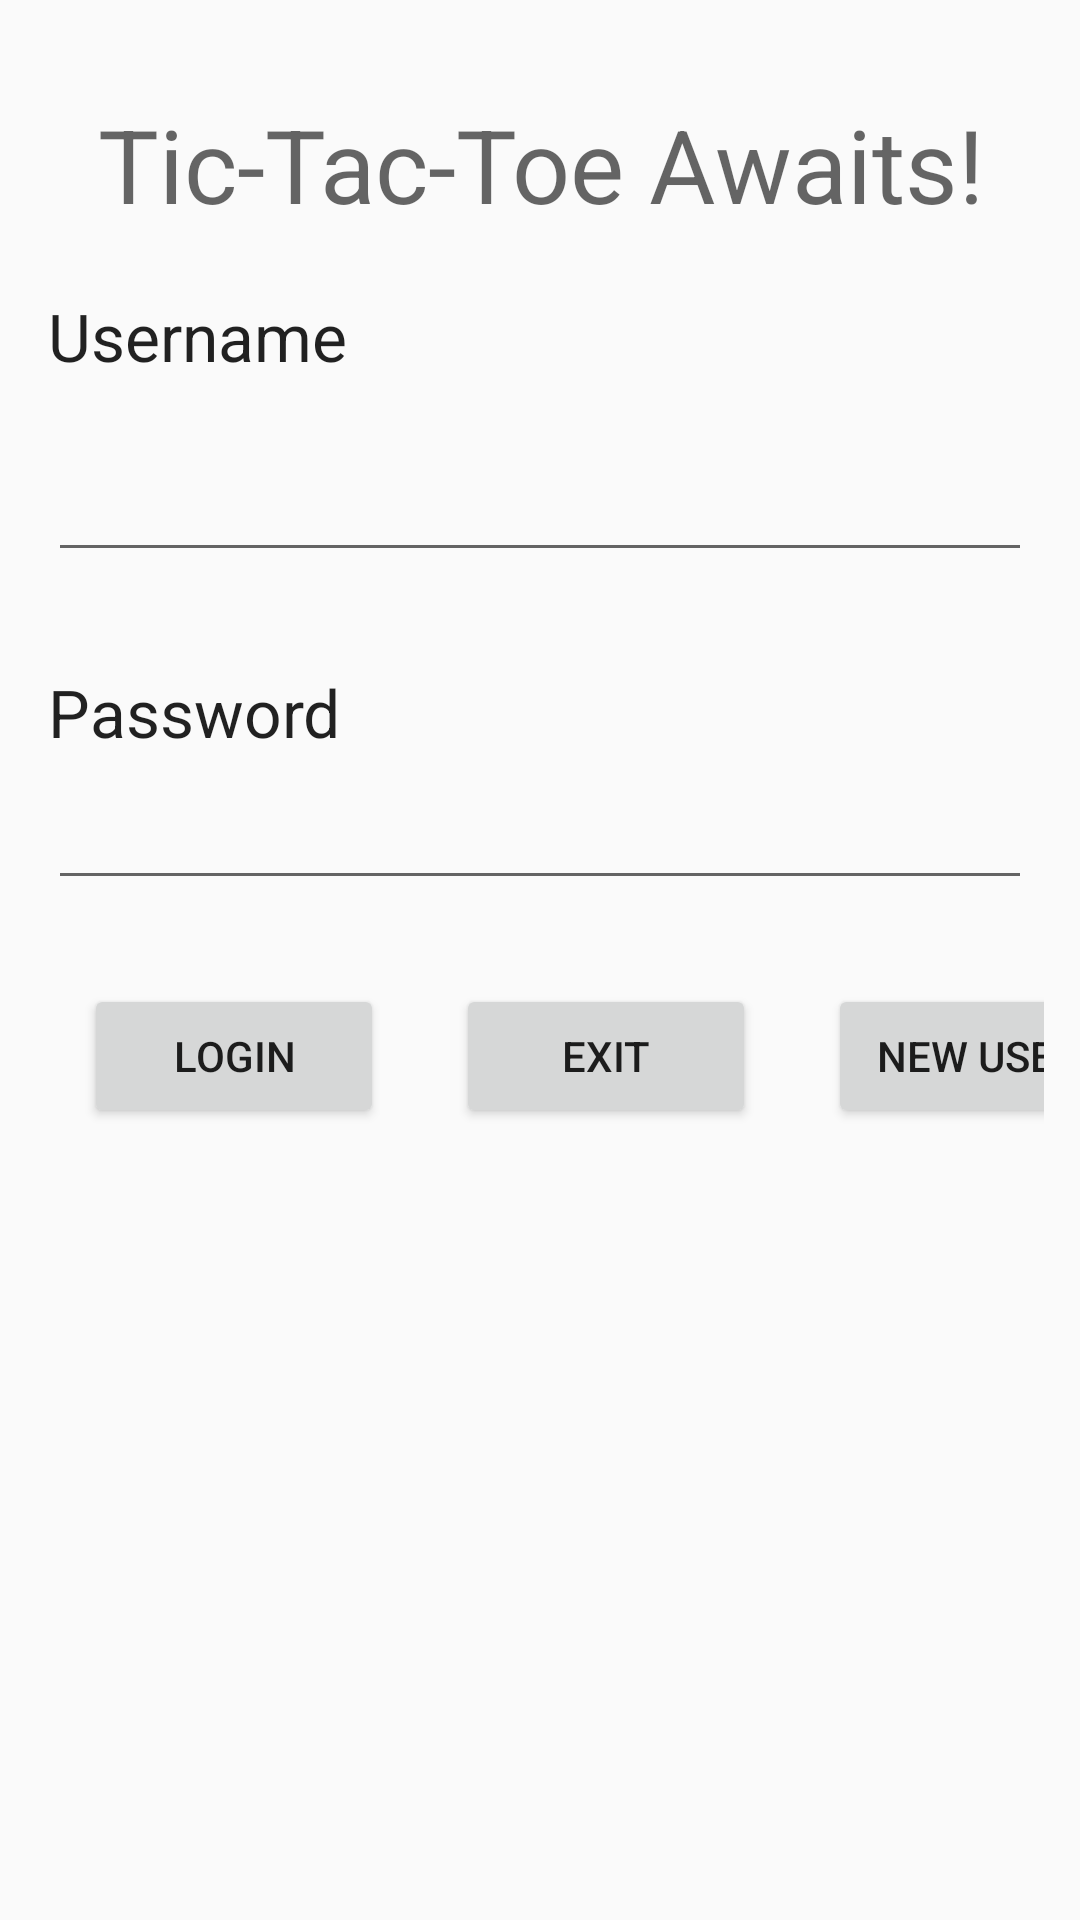

Reconstruct the res/layout file that produces this screen, plus the resources it refers to.
<!-- AndroidManifest.xml: activity theme AppTheme -->
<!-- res/layout/fragment_login.xml -->
<?xml version="1.0" encoding="utf-8"?>
<ScrollView xmlns:android="http://schemas.android.com/apk/res/android"
	android:orientation="vertical"
	android:layout_width="match_parent"
	android:layout_height="match_parent">

    <LinearLayout
        android:layout_width="match_parent"
        android:layout_height="wrap_content"
        android:orientation="vertical">

        <TextView
            android:layout_width="match_parent"
            android:layout_height="wrap_content"
            android:layout_gravity="center"
			android:id="@+id/tictactoe_awaits"
            android:layout_marginBottom="20dp"
            android:layout_marginLeft="16dp"
            android:layout_marginRight="16dp"
            android:layout_marginTop="32dp"
            android:text="@string/login_title"
            android:textAlignment="center"
			android:textAppearance="@style/TextAppearance.AppCompat.Display1"/>

		<TextView
			android:layout_width="match_parent"
			android:layout_height="wrap_content"
			android:layout_gravity="start"
			android:layout_marginLeft="16dp"
			android:layout_marginRight="16dp"
			android:layout_marginBottom="16dp"
			android:labelFor="@+id/username_text"
			android:text="@string/username"
			android:textAppearance="@style/TextAppearance.AppCompat.Large" />

		<EditText
			android:id="@+id/username_text"
			android:layout_width="match_parent"
			android:layout_height="wrap_content"
			android:layout_marginLeft="16dp"
			android:layout_marginRight="16dp"
			android:layout_marginBottom="16dp"
			android:inputType="text"
			android:minHeight="48dp"
			android:singleLine="true"
			android:autofillHints="username" />

		<TextView
			android:layout_width="match_parent"
			android:layout_height="wrap_content"
			android:layout_gravity="start"
			android:layout_marginLeft="16dp"
			android:layout_marginTop="16dp"
			android:layout_marginRight="16dp"
			android:labelFor="@+id/password_text"
			android:text="@string/password"
			android:textAppearance="@style/TextAppearance.AppCompat.Large" />

		<EditText
			android:id="@+id/password_text"
			android:layout_width="match_parent"
			android:layout_height="wrap_content"
			android:layout_marginLeft="16dp"
			android:layout_marginRight="16dp"
			android:layout_marginBottom="16dp"
			android:inputType="textPassword"
			android:minHeight="48dp"
			android:singleLine="true"
			android:autofillHints="password"/>

		<LinearLayout
			android:layout_width="wrap_content"
			android:layout_height="wrap_content"
			android:orientation="horizontal"
			android:layout_margin="12dp">

			<Button
				android:id="@+id/login_button"
				android:layout_width="100dp"
				android:layout_height="wrap_content"
				android:layout_marginBottom="16dp"
				android:layout_marginLeft="16dp"
				android:layout_marginRight="12dp"
				android:text="@string/login" />

			<Button
				android:id="@+id/cancel_button"
				android:layout_width="100dp"
				android:layout_height="wrap_content"
				android:layout_marginBottom="16dp"
				android:layout_marginLeft="12dp"
				android:layout_marginRight="12dp"
				android:text="@string/exit"/>

			<Button
				android:id="@+id/new_user_button"
				android:layout_width="100dp"
				android:layout_height="wrap_content"
				android:layout_marginBottom="16dp"
				android:layout_marginLeft="12dp"
				android:layout_marginRight="16dp"
				android:text="@string/new_user"/>
		</LinearLayout>



    </LinearLayout>

</ScrollView>
<!-- resources referenced by this layout -->
<resources>
  <string name="exit">Exit</string>
  <string name="login">Login</string>
  <string name="login_title">Tic-Tac-Toe Awaits!</string>
  <string name="new_user">New User</string>
  <string name="password">Password</string>
  <string name="username">Username</string>
  <style name="AppTheme" parent="Theme.AppCompat.DayNight.DarkActionBar">
          
          <item name="colorPrimary">@color/colorPrimary</item>
          <item name="colorPrimaryDark">@color/colorPrimaryDark</item>
          <item name="colorAccent">@color/colorAccent</item>
          <item name="preferenceTheme">@style/PreferenceThemeOverlay</item>
      </style>
  <color name="colorPrimary">#3F51B5</color>
  <color name="colorPrimaryDark">#303F9F</color>
  <color name="colorAccent">#FF4081</color>
</resources>
